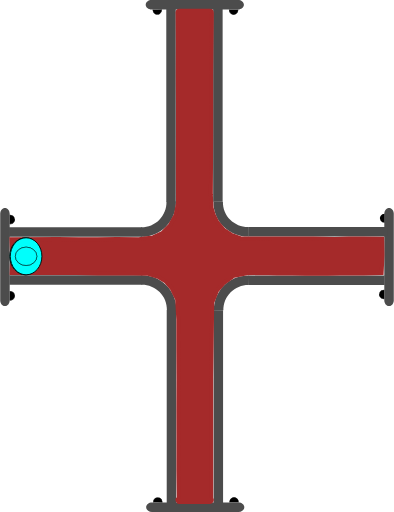
t = 0.00 s
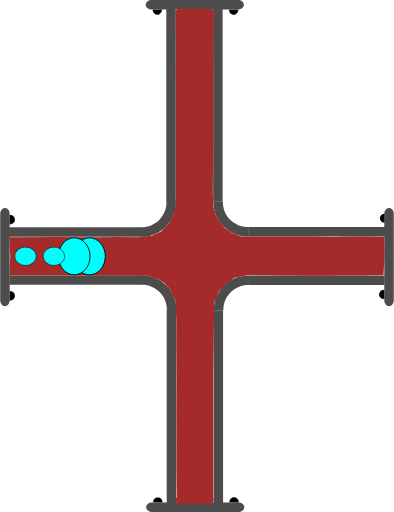
t = 0.75 s
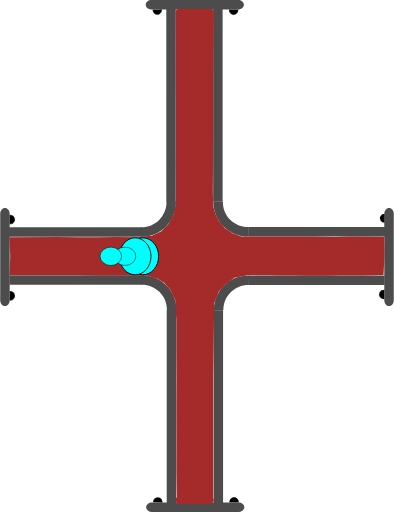
t = 1.38 s
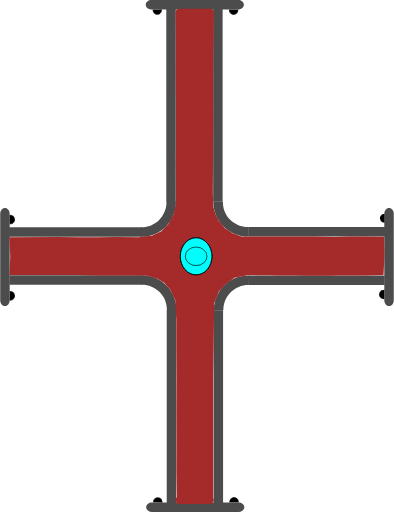
t = 2.00 s
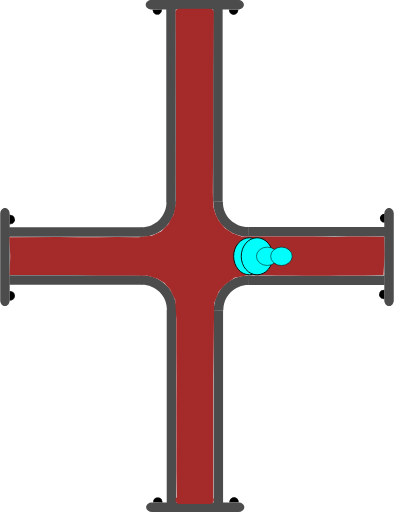
t = 2.63 s
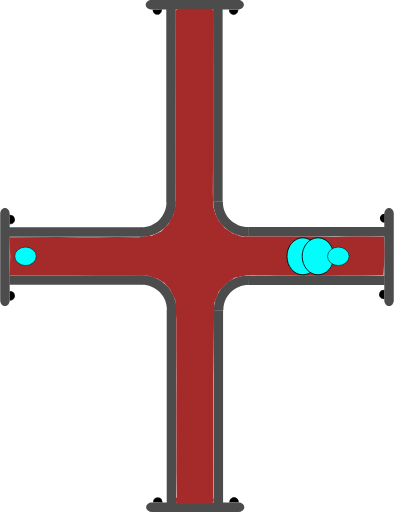
t = 3.25 s

The animated SVG that drew these frames (rendered in a browser with its animation timeline set to each time). Animation: 4 SMIL elements (animate=4); one cycle of 4.00 s, repeats indefinitely.

<?xml version="1.0" encoding="UTF-8" standalone="no"?>
<svg
   width="62.278221"
   height="81.021172"
   xml:lang="fr"
   viewBox="0 0 62.278221 81.021172"
   preserveAspectRatio="xMidYMid"
   version="1.1"
   id="svg1"
   sodipodi:docname="2d_tuyau_croix_anime_01_source.svg"
   inkscape:version="1.3 (0e150ed6c4, 2023-07-21)"
   xmlns:inkscape="http://www.inkscape.org/namespaces/inkscape"
   xmlns:sodipodi="http://sodipodi.sourceforge.net/DTD/sodipodi-0.dtd"
   xmlns="http://www.w3.org/2000/svg"
   xmlns:svg="http://www.w3.org/2000/svg"
   xmlns:rdf="http://www.w3.org/1999/02/22-rdf-syntax-ns#"
   xmlns:cc="http://creativecommons.org/ns#"
   xmlns:dc="http://purl.org/dc/elements/1.1/">
  <title
     id="title1">2d_tuyau_croix_81x62_repos</title>
  <defs
     id="defs1" />
  <sodipodi:namedview
     id="namedview1"
     pagecolor="#ffffff"
     bordercolor="#666666"
     borderopacity="1.0"
     inkscape:showpageshadow="2"
     inkscape:pageopacity="0.0"
     inkscape:pagecheckerboard="true"
     inkscape:deskcolor="#d1d1d1"
     inkscape:zoom="7.9995775"
     inkscape:cx="20.751096"
     inkscape:cy="35.564378"
     inkscape:window-width="1920"
     inkscape:window-height="1043"
     inkscape:window-x="0"
     inkscape:window-y="0"
     inkscape:window-maximized="1"
     inkscape:current-layer="svg1" />
  <!-- Intérieur du Tuyau en C8C8C8 -->
  <!-- Extérieur du Tuyau en NOIR -->
  <!-- Extérieur du Tuyau en NOIR -->
  <!-- Bulle 02 à l'Intérieur du Tuyau en VERT -->
  <!-- Petite Bulle 03 à l'Intérieur du Tuyau en ROUGE -->
  <!-- Petite Bulle 04 à l'Intérieur du Tuyau en JAUNE -->
  <!-- Bride du Tuyau et ses Boulons en GRIS -->
  <g
     id="path3"
     transform="rotate(90,-16.4,16.5)"
     style="display:inline">
    <path
       style="color:#000000;display:inline;fill:#000000;-inkscape-stroke:none;paint-order:stroke fill markers"
       d="m 2.3430357,-60.749104 a 0.71439695,0.77823663 0 0 1 -0.3581902,0.674596 0.71439695,0.77823663 0 0 1 -0.7153859,-0.0019 0.71439695,0.77823663 0 0 1 -0.35520956,-0.676463 l 0.71438866,0.0037 z"
       id="path13" />
  </g>
  <g
     id="path3-2"
     transform="rotate(90,-16.45,16.45)"
     style="display:inline">
    <path
       style="color:#000000;display:inline;fill:#000000;-inkscape-stroke:none;paint-order:stroke fill markers"
       d="m 12.958984,-60.785156 v 0.02734 c -0.0013,0.287088 0.137968,0.55203 0.367188,0.697265 0.229215,0.145244 0.514269,0.145984 0.744141,0.002 0.229867,-0.144039 0.371093,-0.40822 0.371093,-0.695312 v -0.02734 h -0.02734 -0.714844 z m 0.06641,0.05273 0.673828,0.0039 H 14.375 c -0.0099,0.257608 -0.127044,0.498504 -0.332031,0.626954 -0.213325,0.133662 -0.474767,0.132846 -0.6875,-0.002 -0.204437,-0.129532 -0.321353,-0.371234 -0.330078,-0.628906 z"
       id="path14" />
    <path
       style="color:#000000;display:inline;fill:#000000;-inkscape-stroke:none;paint-order:stroke fill markers"
       d="m 14.414348,-60.75457 a 0.71439695,0.77823663 0 0 1 -0.35819,0.674595 0.71439695,0.77823663 0 0 1 -0.715386,-0.0019 0.71439695,0.77823663 0 0 1 -0.35521,-0.676463 l 0.714389,0.0037 z"
       id="path15" />
  </g>
  <path
     id="use3"
     style="display:inline;fill:#4c4c4c;stroke-width:0.220896;stroke-linejoin:round;paint-order:stroke fill markers"
     d="m 22.467777,43.544161 v 1.499961 H 1.4692211 v -1.499961 z" />
  <path
     id="use4"
     style="display:inline;fill:#4c4c4c;stroke-width:0.172615;stroke-linejoin:round;paint-order:stroke fill markers"
     d="m 61.528219,48.438 c -0.415499,0 -0.749999,-0.413004 -0.749999,-0.926019 v -13.68596 c 0,-0.513015 0.3345,-0.926019 0.749999,-0.926019 0.415501,0 0.750001,0.413004 0.750001,0.926019 v 13.68596 c 0,0.513015 -0.3345,0.926019 -0.750001,0.926019 z" />
  <path
     id="rect1-5-2-6"
     style="display:inline;fill:#4c4c4c;stroke-width:0.266497;stroke-linejoin:round;paint-order:stroke fill markers"
     d="M 27.847609,79.61064 H 26.347648 V 49.047156 h 1.499961 z" />
  <path
     id="use2-3"
     style="display:inline;fill:#4c4c4c;stroke-width:0.266367;stroke-linejoin:round;paint-order:stroke fill markers"
     d="M 35.264961,79.61064 H 33.765 V 49.077031 h 1.499961 z" />
  <path
     style="color:#000000;display:inline;fill:#4c4c4c;-inkscape-stroke:none;paint-order:stroke fill markers"
     d="m 27.876953,49.116797 c 0.03357,-1.485353 -0.542652,-2.92001 -1.59375,-3.970703 -1.051098,-1.050694 -2.486361,-1.628228 -3.972656,-1.595703 l 0.0332,1.5 c 1.078089,-0.02359 2.116882,0.394519 2.878906,1.15625 0.762024,0.761731 1.17862,1.800659 1.154297,2.876953 z"
     id="path10" />
  <path
     id="use3-7"
     style="display:inline;fill:#4c4c4c;stroke-width:0.223568;stroke-linejoin:round;paint-order:stroke fill markers"
     d="m 39.313976,43.584818 v 1.499961 h 21.509645 v -1.499961 z" />
  <path
     style="color:#000000;display:inline;fill:#4c4c4c;-inkscape-stroke:none;paint-order:stroke fill markers"
     d="m 33.810547,49.146094 c -0.03357,-1.485353 0.542652,-2.92001 1.59375,-3.970703 1.051098,-1.050694 2.486361,-1.626275 3.972656,-1.59375 l -0.0332,1.5 c -1.078089,-0.02359 -2.116882,0.392566 -2.878906,1.154297 -0.762025,0.76173 -1.17862,1.800659 -1.154297,2.876953 z"
     id="path10-6" />
  <g
     id="path3-1"
     transform="rotate(-90,16.45,16.45)"
     style="display:inline">
    <path
       style="color:#000000;fill:#000000;-inkscape-stroke:none;paint-order:stroke fill markers"
       d="m -14.650391,1.4980469 v 0.027344 c -0.0013,0.2870886 0.137968,0.5539835 0.367188,0.6992188 0.22922,0.1452342 0.514274,0.1459931 0.74414,0.00195 0.229868,-0.1440391 0.371094,-0.4101737 0.371094,-0.6972656 v -0.027344 h -0.02734 -0.714843 z m 0.06641,0.052734 0.673828,0.00391 h 0.675781 c -0.0099,0.2576078 -0.127043,0.4985039 -0.332031,0.6269531 -0.21332,0.1336711 -0.474763,0.1328375 -0.6875,-0.00195 -0.204437,-0.1295327 -0.321353,-0.371235 -0.330078,-0.6289063 z"
       id="path20" />
    <path
       style="color:#000000;fill:#000000;-inkscape-stroke:none;paint-order:stroke fill markers"
       d="m -13.194967,1.5291173 a 0.71439695,0.77823663 0 0 1 -0.35819,0.6745953 0.71439695,0.77823663 0 0 1 -0.715386,-0.00187 0.71439695,0.77823663 0 0 1 -0.355209,-0.676463 l 0.714388,0.00374 z"
       id="path21" />
  </g>
  <g
     id="path3-2-9"
     transform="rotate(-90,16.45,16.45)"
     style="display:inline">
    <path
       style="color:#000000;fill:#000000;-inkscape-stroke:none;paint-order:stroke fill markers"
       d="m -2.578125,1.4941406 v 0.025391 c -0.00127,0.2870887 0.1379676,0.5539836 0.3671875,0.6992188 0.2292199,0.1452352 0.5123202,0.1459921 0.7421875,0.00195 0.2298673,-0.144039 0.3710938,-0.4101737 0.3710938,-0.6972656 v -0.025391 h -0.025391 -0.7148437 z m 0.066406,0.052734 0.6738282,0.00391 h 0.6738281 C -1.1744957,1.8076542 -1.2916047,2.047648 -1.4960939,2.1757847 -1.709414,2.3094548 -1.970857,2.308623 -2.183594,2.1738347 -2.3875219,2.044618 -2.5024167,1.8037939 -2.511719,1.5468746 Z"
       id="path22" />
    <path
       style="color:#000000;fill:#000000;-inkscape-stroke:none;paint-order:stroke fill markers"
       d="M -1.1236539,1.5236509 A 0.71439695,0.77823663 0 0 1 -1.4818441,2.1982462 0.71439695,0.77823663 0 0 1 -2.19723,2.1963732 0.71439695,0.77823663 0 0 1 -2.5524395,1.5199102 l 0.7143887,0.00374 z"
       id="path23" />
  </g>
  <path
     id="use4-4"
     style="display:inline;fill:#4c4c4c;stroke-width:0.172615;stroke-linejoin:round;paint-order:stroke fill markers"
     d="M 0.74999995,32.9 C 1.1655,32.9 1.5000001,33.313005 1.5000001,33.826019 v 13.68596 c 0,0.513015 -0.3345001,0.926019 -0.75000015,0.926019 C 0.33450001,48.437998 0,48.024994 0,47.511979 V 33.826019 C 0,33.313005 0.33450001,32.9 0.74999995,32.9 Z" />
  <g
     id="path3-10"
     transform="rotate(180,-1.612016e-8,16.45)"
     style="display:inline">
    <path
       style="color:#000000;fill:#000000;-inkscape-stroke:none;paint-order:stroke fill markers"
       d="m -37.742187,-46.623047 v 0.02734 c -0.0013,0.287088 0.137967,0.553983 0.367187,0.699219 0.229215,0.145243 0.514269,0.145983 0.744141,0.002 0.229867,-0.144039 0.36914,-0.410174 0.36914,-0.697266 v -0.02734 h -0.02539 -0.714844 z m 0.06641,0.05273 0.673828,0.0039 h 0.673828 c -0.0099,0.257607 -0.127044,0.498504 -0.332031,0.626953 -0.213325,0.133662 -0.472814,0.132846 -0.685547,-0.002 -0.204437,-0.129533 -0.321353,-0.371235 -0.330078,-0.628906 z"
       id="path28" />
    <path
       style="color:#000000;fill:#000000;-inkscape-stroke:none;paint-order:stroke fill markers"
       d="m -36.287152,-46.592056 a 0.71439695,0.77823663 0 0 1 -0.35819,0.674595 0.71439695,0.77823663 0 0 1 -0.715386,-0.0019 0.71439695,0.77823663 0 0 1 -0.355209,-0.676463 l 0.714388,0.0037 z"
       id="path29" />
  </g>
  <g
     id="path3-2-6"
     transform="rotate(180,-1.612016e-8,16.45)"
     style="display:inline">
    <path
       style="color:#000000;display:inline;fill:#000000;-inkscape-stroke:none;paint-order:stroke fill markers"
       d="m -25.669922,-46.626953 -0.002,0.02539 c -0.0013,0.287088 0.139921,0.553983 0.369141,0.699218 0.229215,0.145244 0.512315,0.145984 0.742187,0.002 0.229868,-0.144039 0.371094,-0.410173 0.371094,-0.697265 V -46.623 h -0.02734 -0.71289 z m 0.06445,0.05273 0.675782,0.0039 h 0.673828 c -0.01043,0.256869 -0.127542,0.496863 -0.332032,0.625 -0.213324,0.133662 -0.474767,0.132846 -0.6875,-0.002 -0.203939,-0.129217 -0.320788,-0.370017 -0.330078,-0.626953 z"
       id="path30" />
    <path
       style="color:#000000;display:inline;fill:#000000;-inkscape-stroke:none;paint-order:stroke fill markers"
       d="m -24.215844,-46.597523 a 0.71439695,0.77823663 0 0 1 -0.35819,0.674596 0.71439695,0.77823663 0 0 1 -0.715386,-0.0019 0.71439695,0.77823663 0 0 1 -0.355209,-0.676463 l 0.714388,0.0037 z"
       id="path31" />
  </g>
  <path
     id="use4-3"
     style="display:inline;fill:#4c4c4c;stroke-width:0.172615;stroke-linejoin:round;paint-order:stroke fill markers"
     d="m 23.09219,80.271171 c 0,-0.415501 0.413004,-0.75 0.926019,-0.75 h 13.68596 c 0.513014,0 0.926019,0.334499 0.926019,0.75 0,0.4155 -0.413005,0.749999 -0.926019,0.749999 h -13.68596 c -0.513015,0 -0.926019,-0.334499 -0.926019,-0.749999 z" />
  <path
     id="use3-2"
     style="display:inline;fill:#4c4c4c;stroke-width:0.220896;stroke-linejoin:round;paint-order:stroke fill markers"
     d="M 22.398556,37.477009 V 35.977048 H 1.4 v 1.499961 z" />
  <path
     id="rect1-5-2-6-7"
     style="display:inline;fill:#4c4c4c;stroke-width:0.266497;stroke-linejoin:round;paint-order:stroke fill markers"
     d="m 27.778388,1.41053 h -1.499961 v 30.563484 h 1.499961 z" />
  <path
     id="use2-3-0"
     style="display:inline;fill:#4c4c4c;stroke-width:0.266367;stroke-linejoin:round;paint-order:stroke fill markers"
     d="M 35.19574,1.41053 H 33.695779 V 31.944139 H 35.19574 Z" />
  <path
     style="color:#000000;display:inline;fill:#4c4c4c;-inkscape-stroke:none;paint-order:stroke fill markers"
     d="m 27.807732,31.904373 c 0.03357,1.485353 -0.542652,2.92001 -1.59375,3.970703 -1.051098,1.050694 -2.486361,1.628228 -3.972656,1.595703 l 0.0332,-1.5 c 1.078089,0.02359 2.116882,-0.394519 2.878906,-1.15625 0.762024,-0.761731 1.17862,-1.800659 1.154297,-2.876953 z"
     id="path10-9" />
  <path
     id="use3-7-3"
     style="display:inline;fill:#4c4c4c;stroke-width:0.226475;stroke-linejoin:round;paint-order:stroke fill markers"
     d="m 39.244755,37.436352 v -1.499961 h 22.072571 v 1.499961 z" />
  <path
     style="color:#000000;display:inline;fill:#4c4c4c;-inkscape-stroke:none;paint-order:stroke fill markers"
     d="m 33.741326,31.875076 c -0.03357,1.485353 0.542652,2.92001 1.59375,3.970703 1.051098,1.050694 2.486361,1.626275 3.972656,1.59375 l -0.0332,-1.5 c -1.078089,0.02359 -2.116882,-0.392566 -2.878906,-1.154297 -0.762025,-0.76173 -1.17862,-1.800659 -1.154297,-2.876953 z"
     id="path10-6-6" />
  <g
     id="path3-10-6"
     transform="matrix(-1,0,0,1,-0.0692211,48.121171)"
     style="display:inline">
    <path
       style="color:#000000;fill:#000000;-inkscape-stroke:none;paint-order:stroke fill markers"
       d="m -37.742187,-46.623047 v 0.02734 c -0.0013,0.287088 0.137967,0.553983 0.367187,0.699219 0.229215,0.145243 0.514269,0.145983 0.744141,0.002 0.229867,-0.144039 0.36914,-0.410174 0.36914,-0.697266 v -0.02734 h -0.02539 -0.714844 z m 0.06641,0.05273 0.673828,0.0039 h 0.673828 c -0.0099,0.257607 -0.127044,0.498504 -0.332031,0.626953 -0.213325,0.133662 -0.472814,0.132846 -0.685547,-0.002 -0.204437,-0.129533 -0.321353,-0.371235 -0.330078,-0.628906 z"
       id="path28-1" />
    <path
       style="color:#000000;fill:#000000;-inkscape-stroke:none;paint-order:stroke fill markers"
       d="m -36.287152,-46.592056 a 0.71439695,0.77823663 0 0 1 -0.35819,0.674595 0.71439695,0.77823663 0 0 1 -0.715386,-0.0019 0.71439695,0.77823663 0 0 1 -0.355209,-0.676463 l 0.714388,0.0037 z"
       id="path29-8" />
  </g>
  <g
     id="path3-2-6-7"
     transform="matrix(-1,0,0,1,-0.0692211,48.121171)"
     style="display:inline">
    <path
       style="color:#000000;display:inline;fill:#000000;-inkscape-stroke:none;paint-order:stroke fill markers"
       d="m -25.669922,-46.626953 -0.002,0.02539 c -0.0013,0.287088 0.139921,0.553983 0.369141,0.699218 0.229215,0.145244 0.512315,0.145984 0.742187,0.002 0.229868,-0.144039 0.371094,-0.410173 0.371094,-0.697265 V -46.623 h -0.02734 -0.71289 z m 0.06445,0.05273 0.675782,0.0039 h 0.673828 c -0.01043,0.256869 -0.127542,0.496863 -0.332032,0.625 -0.213324,0.133662 -0.474767,0.132846 -0.6875,-0.002 -0.203939,-0.129217 -0.320788,-0.370017 -0.330078,-0.626953 z"
       id="path30-9" />
    <path
       style="color:#000000;display:inline;fill:#000000;-inkscape-stroke:none;paint-order:stroke fill markers"
       d="m -24.215844,-46.597523 a 0.71439695,0.77823663 0 0 1 -0.35819,0.674596 0.71439695,0.77823663 0 0 1 -0.715386,-0.0019 0.71439695,0.77823663 0 0 1 -0.355209,-0.676463 l 0.714388,0.0037 z"
       id="path31-2" />
  </g>
  <path
     id="use4-3-0"
     style="display:inline;fill:#4c4c4c;stroke-width:0.172615;stroke-linejoin:round;paint-order:stroke fill markers"
     d="m 23.022969,0.749999 c 0,0.415501 0.413004,0.75 0.926019,0.75 h 13.68596 c 0.513014,0 0.926019,-0.334499 0.926019,-0.75 C 38.560967,0.334499 38.147962,0 37.634948,0 h -13.68596 c -0.513015,0 -0.926019,0.334499 -0.926019,0.749999 z" />
  <path
     id="rect1"
     style="display:inline;fill:#a52a2a;stroke:#a52a2a;stroke-width:1.23484;paint-order:stroke fill markers"
     d="m 28.353798,2.0118601 h 4.832054 c 0.0072,0 -0.01965,2.1343011 -0.02012,2.1773585 l -0.08089,7.3967744 v 9.620685 l -0.05521,9.593115 0.115066,2.128149 0.340481,1.188188 0.583077,1.181528 1.096899,1.3062 1.285523,0.838179 1.530607,0.55939 1.698111,0.03062 3.438469,0.01673 4.958186,0.0076 1.493511,-0.02462 1.905215,0.0488 1.446145,0.02478 2.23882,-0.05473 2.27703,0.0073 2.715912,0.02485 0.03785,2.234371 -0.120684,2.580964 -2.541909,0.06908 -1.735928,-0.01887 -2.044278,0.03873 -1.893025,0.04368 -1.811234,-0.04532 -1.654625,0.02526 -2.205725,-0.02162 -2.375198,-0.0071 -2.606518,-0.07981 -2.22808,0.05255 -2.20429,0.449046 -1.542742,1.10445 -1.194608,1.346307 -0.78492,1.998259 -0.03001,2.196164 -0.13192,9.640509 v 9.620685 9.620685 c 0,0.04306 0.108159,0.202008 0.101009,0.202008 h -4.832054 c -0.0072,0 0.196646,0.03364 0.196646,-0.0094 l -0.05698,-4.640252 0.0059,-4.825877 -0.01089,-4.763316 0.01653,-4.919662 -0.02635,-4.899276 0.0024,-4.570322 -0.186854,-3.239493 -0.922838,-1.842863 -0.988956,-1.114884 -1.16575,-0.728419 -1.693086,-0.541246 -4.787236,-0.103871 -3.36141,0.05361 -3.323109,-0.09523 -3.264634,0.01891 -6.6708426,-0.0036 0.0831,-2.383601 -0.1146645,-2.36182 7.0547359,-0.03406 3.2444152,0.04335 2.990999,0.0057 3.110786,-0.05294 3.464291,0.02416 2.20661,-0.25886 1.695718,-0.789798 1.257177,-1.26876 0.913852,-1.660806 0.411978,-1.974891 -0.02335,-5.739818 0.01567,-5.105086 -1.68e-4,-4.838983 -0.03491,-4.640259 0.0141,-4.9028825 -0.0371,-4.7539211 c -3.36e-4,-0.043059 -0.02298,-0.202457 -0.01582,-0.2024573 z"
     sodipodi:nodetypes="csscccccccccccccccccccccccccccccccccccccsssscccccccccccccccccccccccccccccccccsc" />
  <!-- Grosse Bulle 01 à l'Intérieur du Tuyau en BLEU -->
  <ellipse
     cx="4.1109467"
     cy="40.558186"
     rx="2.5000694"
     ry="2.9286528"
     fill="#00fffc"
     stroke="#000000"
     id="ellipse1"
     style="stroke-width:0.142861">
    <animate
       attributeName="cx"
       begin="0s"
       from="4"
       to="58"
       dur="4s"
       repeatCount="indefinite" />
  </ellipse>
  <!-- Grosse Bulle 02 à l'Intérieur du Tuyau en VERT -->
  <ellipse
     cx="4.0959539"
     cy="40.558186"
     rx="2.5000694"
     ry="2.9286528"
     fill="#00fffc"
     stroke="#000000"
     id="ellipse2"
     style="stroke-width:0.142861">
    <animate
       attributeName="cx"
       begin="0.25s"
       from="4"
       to="58"
       dur="3.5"
       repeatCount="indefinite" />
  </ellipse>
  <!-- Petite Bulle 03 à l'Intérieur du Tuyau en JAUNE -->
  <ellipse
     cx="4.0959539"
     cy="40.558186"
     rx="1.7031308"
     ry="1.453892"
     fill="#00fffc"
     stroke="#000000"
     id="ellipse3"
     style="display:inline;stroke-width:0.0830797">
    <animate
       attributeName="cx"
       begin="0.5s"
       from="4"
       to="58"
       dur="3s"
       repeatCount="indefinite" />
  </ellipse>
  <!-- Petite Bulle 04 à l'Intérieur du Tuyau en ROUGE -->
  <ellipse
     cx="4.0959539"
     cy="40.558186"
     rx="1.7031308"
     ry="1.453892"
     fill="#00fffc"
     stroke="#000000"
     id="ellipse4"
     style="display:inline;stroke-width:0.0830797">
    <animate
       attributeName="cx"
       begin="0.75s"
       from="4"
       to="58"
       dur="2.5s"
       repeatCount="indefinite" />
  </ellipse>
  <metadata
     id="metadata1">
    <rdf:RDF>
      <cc:Work
         rdf:about="">
        <dc:title>2d_tuyau_croix_81x62_repos</dc:title>
        <dc:date>30_09_2023</dc:date>
        <dc:creator>
          <cc:Agent>
            <dc:title>bruno lefevre</dc:title>
          </cc:Agent>
        </dc:creator>
        <dc:publisher>
          <cc:Agent>
            <dc:title>abls-habitat</dc:title>
          </cc:Agent>
        </dc:publisher>
      </cc:Work>
    </rdf:RDF>
  </metadata>
</svg>
